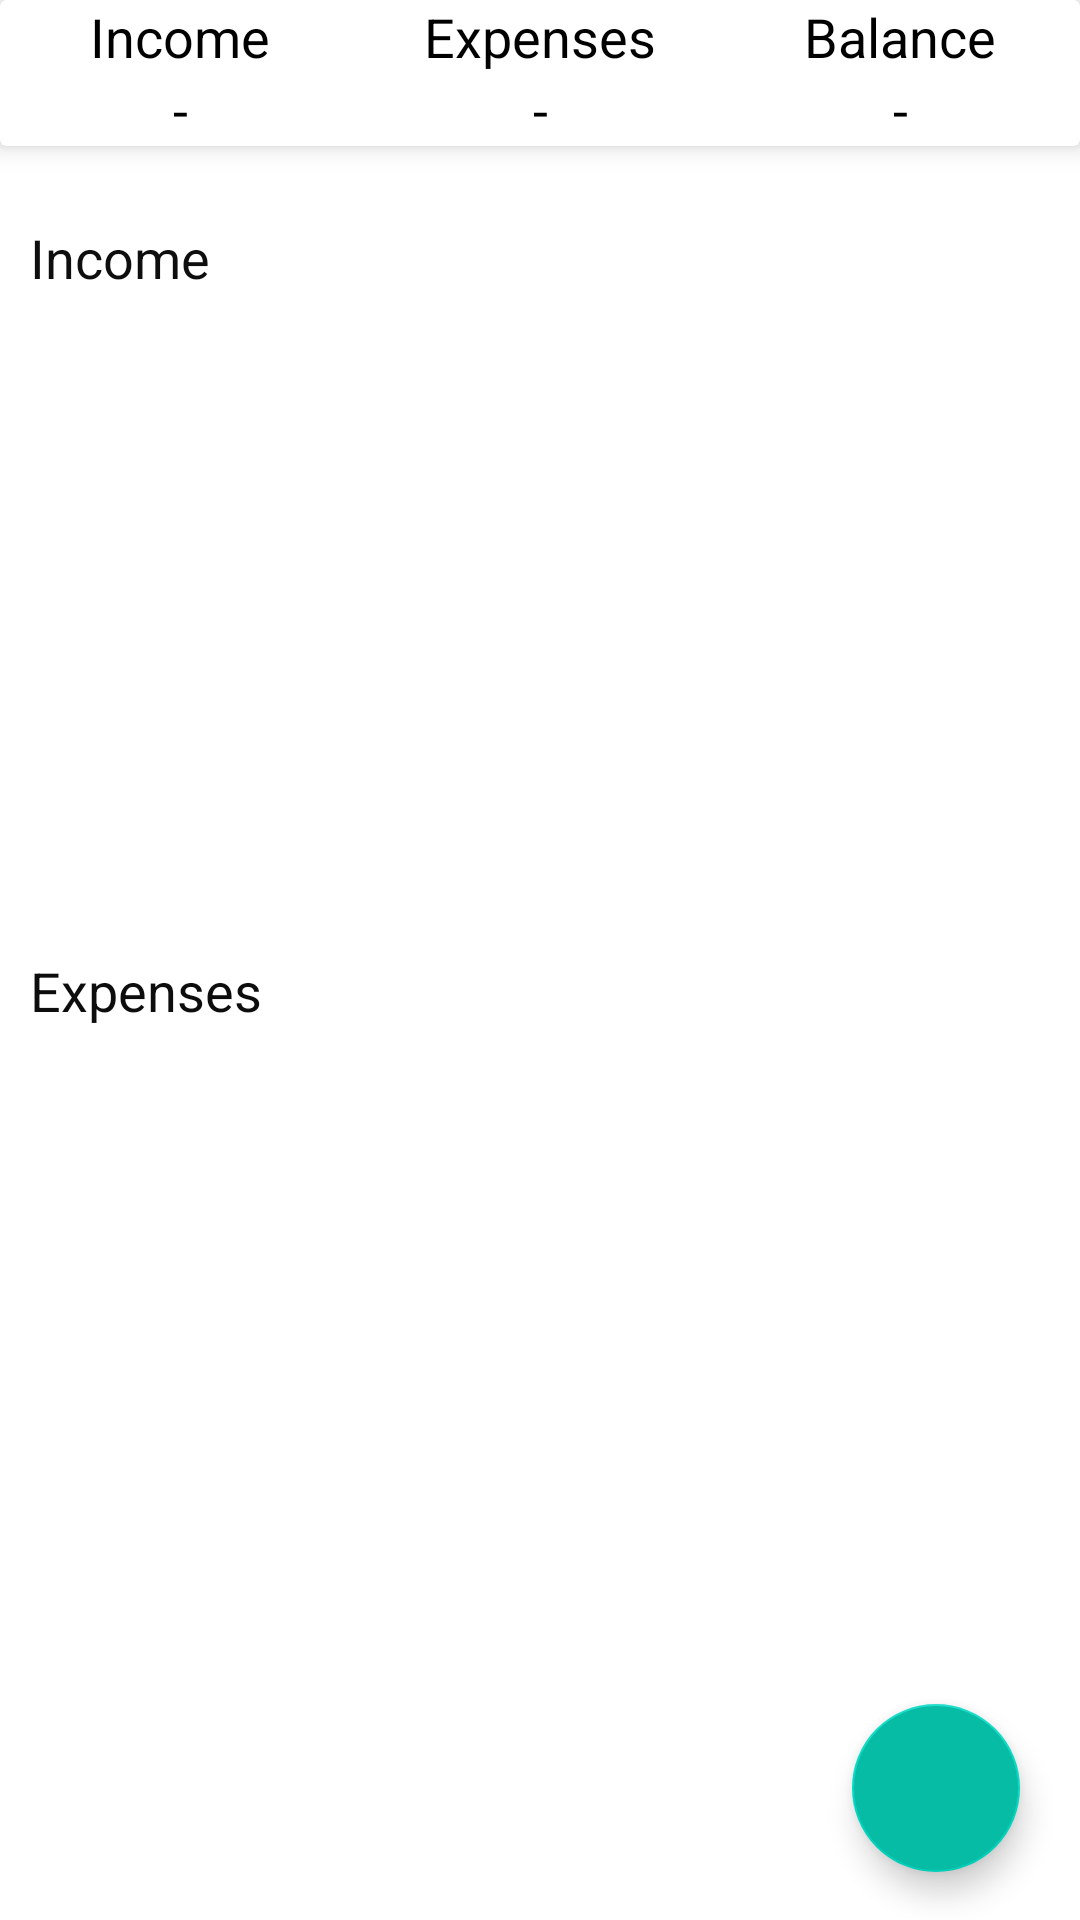

Android layout source for this screen:
<!-- AndroidManifest.xml: application theme Theme.MoneyManager -->
<!-- res/layout/fragment_dashboard.xml -->
<?xml version="1.0" encoding="utf-8"?>
<LinearLayout
    xmlns:android="http://schemas.android.com/apk/res/android"
    xmlns:tools="http://schemas.android.com/tools"
    android:layout_width="match_parent"
    android:layout_height="match_parent"
    xmlns:app="http://schemas.android.com/apk/res-auto"
    android:orientation="vertical"
    android:layout_margin="5dp"
    tools:context=".DashboardFragment">

    <androidx.cardview.widget.CardView
        android:layout_width="match_parent"
        android:layout_height="wrap_content"
        app:cardElevation="5dp"
        android:elevation="10dp">

        <LinearLayout
            android:layout_width="match_parent"
            android:layout_height="wrap_content"
            android:orientation="vertical">
            <LinearLayout
                android:layout_width="match_parent"
                android:layout_height="wrap_content"
                android:orientation="horizontal">
                <RelativeLayout
                    android:layout_width="match_parent"
                    android:layout_height="wrap_content"
                    android:layout_weight="1"
                    android:layout_gravity="center">

                    <TextView
                        android:layout_width="match_parent"
                        android:layout_height="wrap_content"
                        android:gravity="center"
                        android:text="Income"
                        android:textAppearance="@style/TextAppearance.AppCompat.Medium"
                        android:textColor="@color/black"
                        android:textSize="18sp" />
                </RelativeLayout>
                <RelativeLayout
                    android:layout_width="match_parent"
                    android:layout_height="wrap_content"
                    android:layout_weight="1"
                    android:layout_gravity="center">

                    <TextView
                        android:layout_width="match_parent"
                        android:layout_height="wrap_content"
                        android:gravity="center"
                        android:text="Expenses"
                        android:textAppearance="@style/TextAppearance.AppCompat.Medium"
                        android:textColor="@color/black"
                        android:textSize="18sp" />
                </RelativeLayout>
                <RelativeLayout
                    android:layout_width="match_parent"
                    android:layout_height="wrap_content"
                    android:layout_weight="1"
                    android:gravity="center">

                    <TextView
                        android:layout_width="match_parent"
                        android:layout_height="wrap_content"
                        android:gravity="center"
                        android:text="Balance"
                        android:textAppearance="@style/TextAppearance.AppCompat.Medium"
                        android:textColor="@color/black"
                        android:textSize="18sp" />
                </RelativeLayout>
            </LinearLayout>

            <LinearLayout
                android:layout_width="match_parent"
                android:layout_height="wrap_content"
                android:orientation="horizontal">

                <RelativeLayout
                    android:layout_width="match_parent"
                    android:layout_height="wrap_content"
                    android:layout_weight="1"
                    android:layout_gravity="center">

                    <TextView
                        android:id="@+id/totalIncome"
                        android:layout_width="match_parent"
                        android:layout_height="wrap_content"
                        android:gravity="center"
                        android:text="-"
                        android:textAppearance="@style/TextAppearance.AppCompat.Medium"
                        android:textColor="@color/black" />
                </RelativeLayout>
                <RelativeLayout
                    android:layout_width="match_parent"
                    android:layout_height="wrap_content"
                    android:layout_weight="1"
                    android:layout_gravity="center">

                    <TextView
                        android:id="@+id/totalExpense"
                        android:layout_width="match_parent"
                        android:layout_height="wrap_content"
                        android:gravity="center"
                        android:text="-"
                        android:textAppearance="@style/TextAppearance.AppCompat.Medium"
                        android:textColor="@color/black" />
                </RelativeLayout>

                <RelativeLayout
                    android:layout_width="match_parent"
                    android:layout_height="wrap_content"
                    android:layout_weight="1"
                    android:gravity="center">

                    <TextView
                        android:id="@+id/balance"
                        android:layout_width="match_parent"
                        android:layout_height="wrap_content"
                        android:gravity="center"
                        android:text="-"
                        android:textAppearance="@style/TextAppearance.AppCompat.Medium"
                        android:textColor="@color/black" />
                </RelativeLayout>
            </LinearLayout>
        </LinearLayout>
    </androidx.cardview.widget.CardView>

    <androidx.coordinatorlayout.widget.CoordinatorLayout
        android:layout_width="match_parent"
        android:layout_height="match_parent">

        <ScrollView
            android:layout_width="match_parent"
            android:layout_height="wrap_content">
            <LinearLayout
                android:layout_width="match_parent"
                android:layout_height="wrap_content"
                android:orientation="vertical"
                android:layout_marginTop="15dp">

                <TextView
                    android:layout_width="match_parent"
                    android:layout_height="wrap_content"
                    android:fontFamily="sans-serif"
                    android:padding="10dp"
                    android:text="Income"
                    android:textAppearance="@style/TextAppearance.AppCompat.Medium"
                    android:textColor="#0E0E0E" />
                <androidx.recyclerview.widget.RecyclerView
                    android:id="@+id/dbIncomeRecycler"
                    android:layout_width="match_parent"
                    android:layout_height="200dp"/>

                <TextView
                    android:layout_width="match_parent"
                    android:layout_height="wrap_content"
                    android:padding="10dp"
                    android:text="Expenses"
                    android:textAppearance="@style/TextAppearance.AppCompat.Medium"
                    android:textColor="#0E0D0D" />
                <androidx.recyclerview.widget.RecyclerView
                    android:id="@+id/dbExpenseRecycler"
                    android:layout_width="match_parent"
                    android:layout_height="200dp"/>

            </LinearLayout>
        </ScrollView>

        <LinearLayout
            android:id="@+id/linearLayout"
            android:layout_width="wrap_content"
            android:layout_height="wrap_content"
            android:layout_gravity="bottom|end"
            android:layout_marginRight="20dp"
            android:layout_marginBottom="160dp">

            <TextView
                android:id="@+id/expenseFText"
                android:layout_width="wrap_content"
                android:layout_height="wrap_content"
                android:layout_gravity="center"
                android:layout_marginRight="2dp"
                android:padding="5dp"
                android:text="Expense"
                android:textAppearance="?android:textAppearanceSmall"
                android:textColor="@color/black"
                android:visibility="invisible">

            </TextView>

            <com.google.android.material.floatingactionbutton.FloatingActionButton
                android:id="@+id/expenseFBtn"
                android:layout_width="wrap_content"
                android:layout_height="wrap_content"
                android:layout_gravity="bottom|end"
                android:backgroundTint="#31BFBF"
                android:elevation="6dp"
                android:src="@drawable/ic_expense"
                android:visibility="invisible"
                app:fabSize="normal"
                app:pressedTranslationZ="12dp"
                app:rippleColor="#FFFFFF">

            </com.google.android.material.floatingactionbutton.FloatingActionButton>
        </LinearLayout>

        <LinearLayout
            android:layout_width="wrap_content"
            android:layout_height="wrap_content"
            android:layout_gravity="bottom|end"
            android:layout_marginRight="20dp"
            android:layout_marginBottom="90dp">
            <TextView
                android:id="@+id/incomeFText"
                android:layout_width="wrap_content"
                android:layout_height="wrap_content"
                android:text="Income"
                android:textColor="@color/black"
                android:padding="5dp"
                android:layout_gravity="center"
                android:layout_marginRight="5dp"
                android:visibility="invisible"
                android:textAppearance="?android:textAppearanceSmall"/>

            <com.google.android.material.floatingactionbutton.FloatingActionButton
                android:id="@+id/incomeFBtn"
                android:layout_width="wrap_content"
                android:layout_height="wrap_content"
                android:layout_gravity="bottom|end"
                android:backgroundTint="#31BFBF"
                android:elevation="6dp"
                android:src="@drawable/ic_income"
                android:visibility="invisible"
                app:backgroundTint="#FFFFFF"
                app:fabSize="normal"
                app:pressedTranslationZ="12dp"
                app:rippleColor="#FFFFFF"></com.google.android.material.floatingactionbutton.FloatingActionButton>
        </LinearLayout>

        <com.google.android.material.floatingactionbutton.FloatingActionButton
            android:id="@+id/addFBtn"
            android:layout_width="wrap_content"
            android:layout_height="wrap_content"
            android:layout_gravity="bottom|end"
            android:layout_marginRight="20dp"
            android:layout_marginBottom="16dp"
            android:backgroundTint="#07bca4"
            android:src="@drawable/ic_add"
            app:fabSize="normal"
            app:rippleColor="#FFFFFF">

        </com.google.android.material.floatingactionbutton.FloatingActionButton>
    </androidx.coordinatorlayout.widget.CoordinatorLayout>

</LinearLayout>
<!-- resources referenced by this layout -->
<resources>
  <color name="black">#FF000000</color>
  <!-- drawable ic_expense: png bitmap (drawable-hdpi, 201 bytes) -->
  <style name="Theme.MoneyManager" parent="Theme.MaterialComponents.DayNight.DarkActionBar">
          
          <item name="colorPrimary">@color/teal_200</item>
          <item name="colorPrimaryVariant">@color/teal_700</item>
          <item name="colorOnPrimary">@color/black</item>
          
          <item name="colorSecondary">@color/teal_200</item>
          <item name="colorSecondaryVariant">@color/teal_700</item>
          <item name="colorOnSecondary">@color/black</item>
          
          <item name="android:statusBarColor" tools:targetApi="l">?attr/colorPrimaryVariant</item>
          
      </style>
  <color name="teal_200">#FF03DAC5</color>
  <color name="teal_700">#FF018786</color>
</resources>
